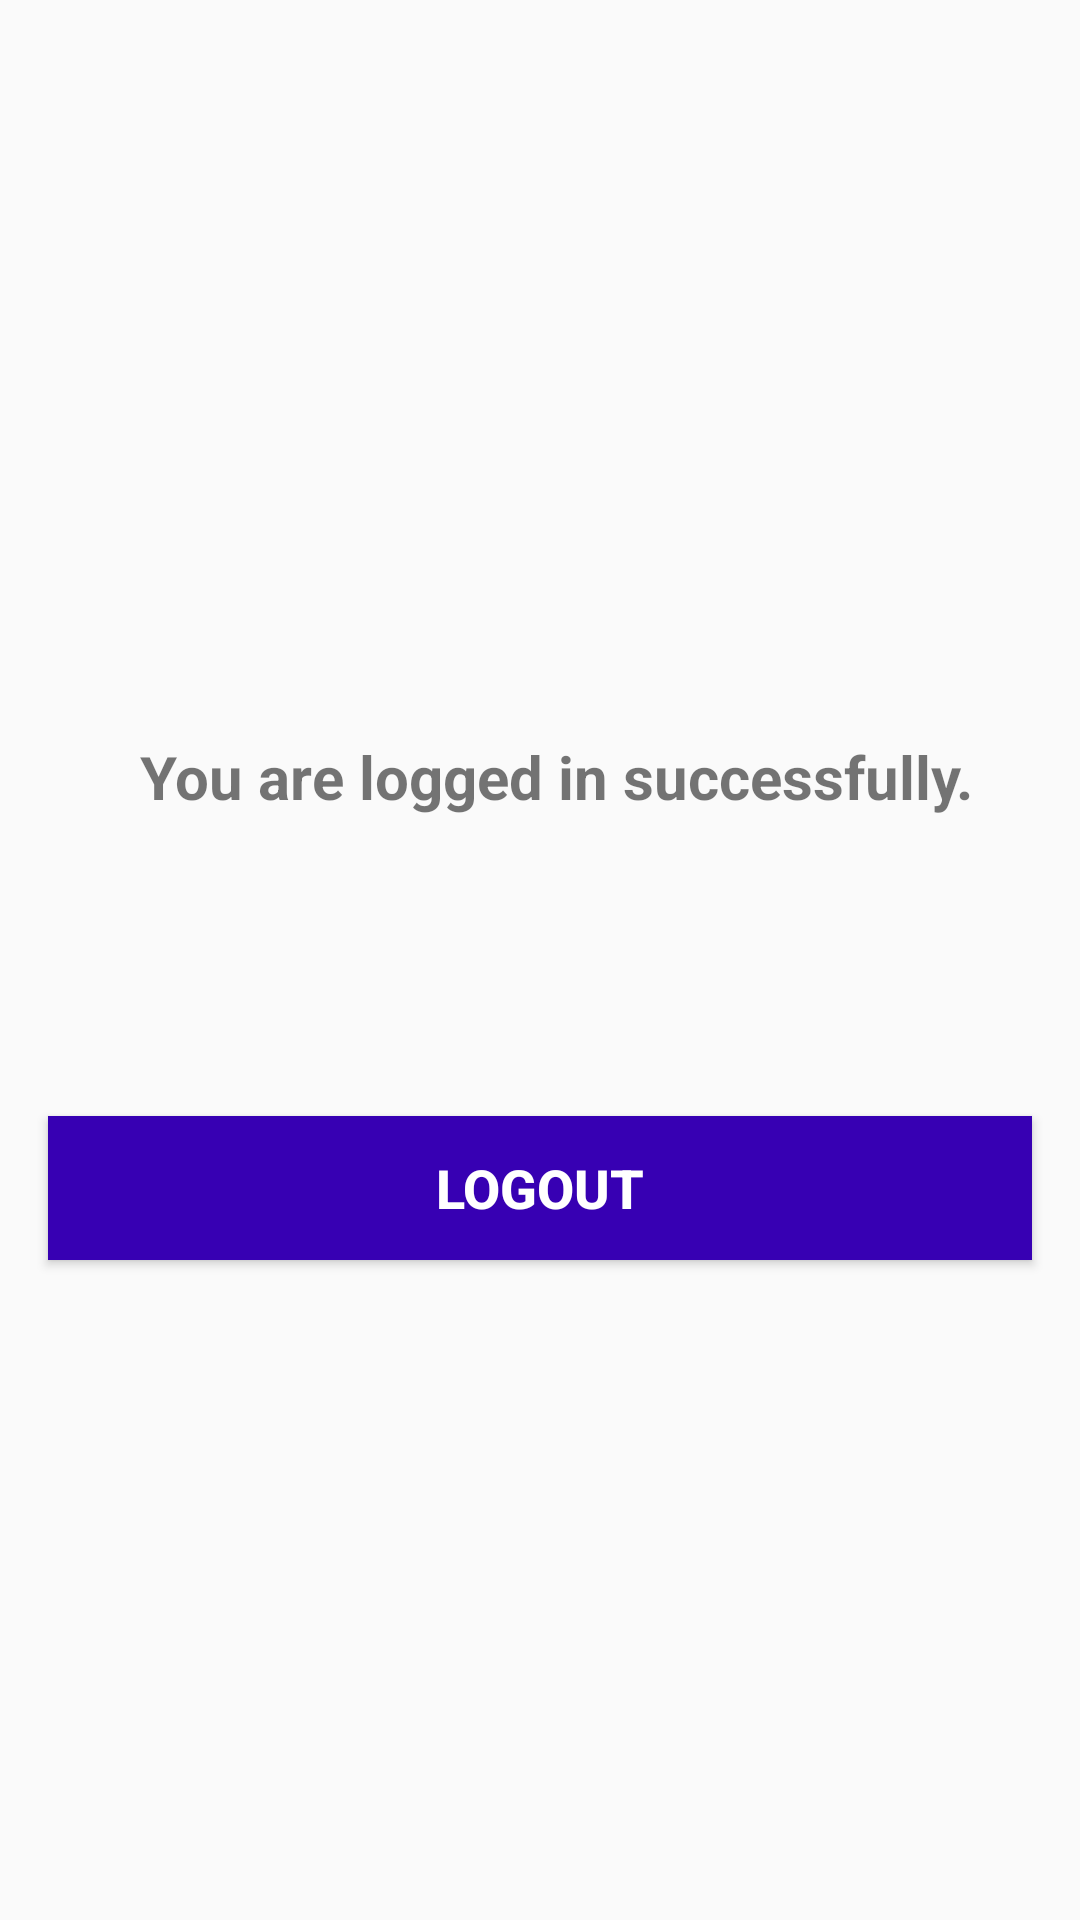

Here is an Android app screen rendered from its layout file. Give the layout XML and the strings, colors and styles it references.
<!-- AndroidManifest.xml: application theme Theme.DaveExpress -->
<!-- res/layout/activity_main.xml -->
<?xml version="1.0" encoding="utf-8"?>
<androidx.constraintlayout.widget.ConstraintLayout xmlns:android="http://schemas.android.com/apk/res/android"
    xmlns:app="http://schemas.android.com/apk/res-auto"
    xmlns:tools="http://schemas.android.com/tools"
    android:layout_width="match_parent"
    android:layout_height="match_parent"
    tools:context=".activities.MainActivity">

    <TextView
        android:layout_width="wrap_content"
        android:layout_height="wrap_content"
        android:text="You are logged in successfully."
        android:textSize="20sp"
        android:textStyle="bold"
        app:layout_constraintBottom_toBottomOf="parent"
        app:layout_constraintHorizontal_bias="0.569"
        app:layout_constraintLeft_toLeftOf="parent"
        app:layout_constraintRight_toRightOf="parent"
        app:layout_constraintTop_toTopOf="parent"
        app:layout_constraintVertical_bias="0.4" />

    <TextView
        android:id="@+id/tv_user_id"
        android:layout_width="wrap_content"
        android:layout_height="wrap_content"
        app:layout_constraintBottom_toBottomOf="parent"
        app:layout_constraintHorizontal_bias="0.498"
        app:layout_constraintLeft_toLeftOf="parent"
        app:layout_constraintRight_toRightOf="parent"
        app:layout_constraintTop_toTopOf="parent"
        app:layout_constraintVertical_bias="0.474"
        tools:text="123456789" />

    <TextView
        android:id="@+id/tv_email_id"
        android:layout_width="wrap_content"
        android:layout_height="wrap_content"
        app:layout_constraintBottom_toBottomOf="parent"
        app:layout_constraintLeft_toLeftOf="parent"
        app:layout_constraintRight_toRightOf="parent"
        app:layout_constraintTop_toTopOf="parent"
        app:layout_constraintVertical_bias="0.536"
        tools:text="abc@gmail.com" />

    <Button
        android:id="@+id/btn_logout"
        android:layout_width="match_parent"
        android:layout_height="wrap_content"
        android:layout_margin="16dp"
        android:background="@color/colorAccent"
        android:text="Logout"
        android:textColor="@android:color/white"
        android:textSize="18sp"
        android:textStyle="bold"
        app:layout_constraintBottom_toBottomOf="parent"
        app:layout_constraintLeft_toLeftOf="parent"
        app:layout_constraintRight_toRightOf="parent"
        app:layout_constraintTop_toTopOf="parent"
        app:layout_constraintVertical_bias="0.636" />

</androidx.constraintlayout.widget.ConstraintLayout>
<!-- resources referenced by this layout -->
<resources>
  <color name="colorAccent">#FF3700B3</color>
  <style name="Theme.DaveExpress" parent="Theme.AppCompat.Light.DarkActionBar">
  
  
          
          <item name="colorPrimary">@color/purple_500</item>
          <item name="colorPrimaryVariant">@color/purple_700</item>
          <item name="colorOnPrimary">@color/colorWhite</item>
          
          <item name="colorSecondary">@color/purple_200</item>
          <item name="colorSecondaryVariant">@color/purple_normal</item>
          <item name="colorOnSecondary">@color/black</item>
          
          <item name="android:statusBarColor" tools:targetApi="l">?attr/colorPrimaryVariant</item>
          
      </style>
  <color name="purple_500">#FF6200EE</color>
  <color name="purple_700">#FF3700B3</color>
  <color name="colorWhite">#FFFFFFFF</color>
  <color name="purple_200">#FFBB86FC</color>
  <color name="purple_normal">#FF6200EE</color>
  <color name="black">#FF000000</color>
</resources>
